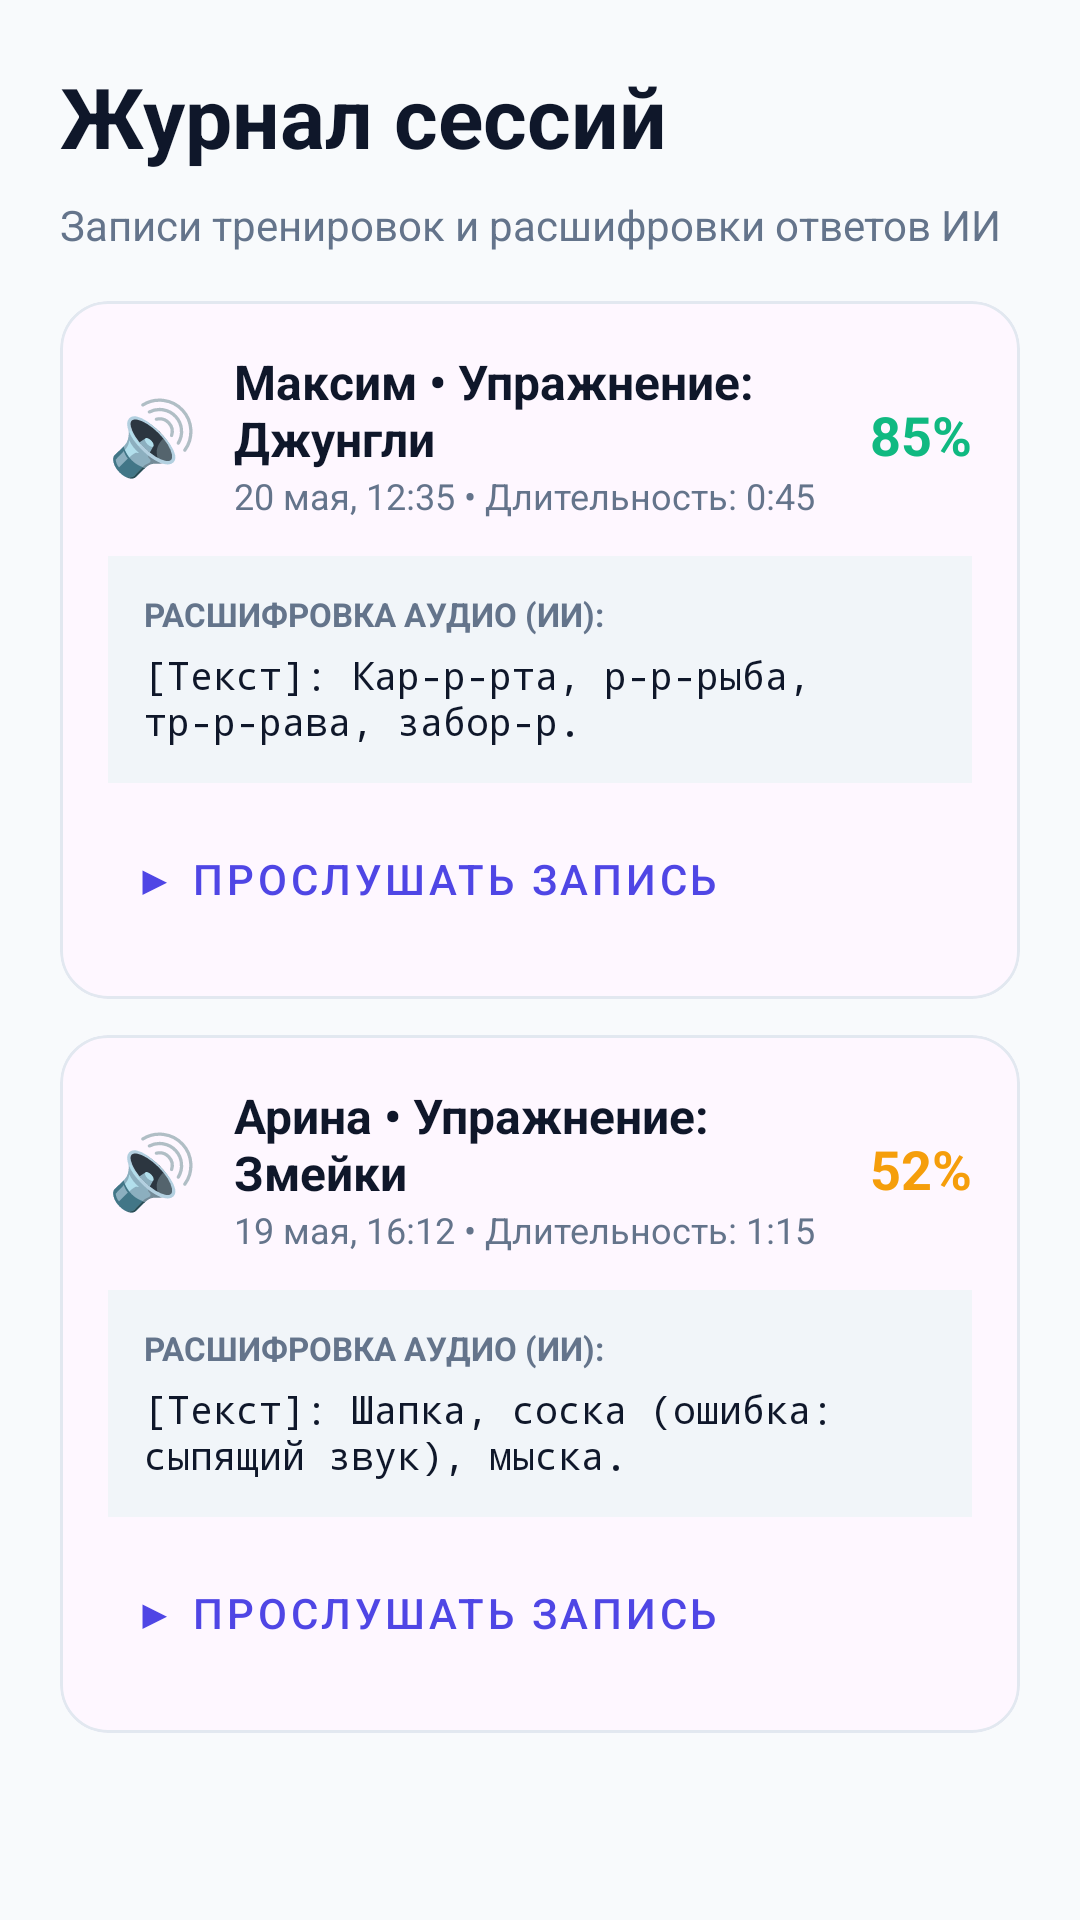

Write the Android layout XML for this screen, with the resource values it uses.
<!-- AndroidManifest.xml: application theme Theme.SpeechKids_AI -->
<!-- res/layout/fragment_therapist_sessions.xml -->
<?xml version="1.0" encoding="utf-8"?>
<ScrollView xmlns:android="http://schemas.android.com/apk/res/android"
    xmlns:app="http://schemas.android.com/apk/res-auto"
    android:layout_width="match_parent"
    android:layout_height="match_parent"
    android:background="@color/surface"
    android:fillViewport="true">

    <LinearLayout
        android:layout_width="match_parent"
        android:layout_height="wrap_content"
        android:orientation="vertical"
        android:padding="20dp">

        <TextView
            android:layout_width="match_parent"
            android:layout_height="wrap_content"
            android:text="Журнал сессий"
            android:textColor="@color/text_primary"
            android:textSize="28sp"
            android:textStyle="bold" />

        <TextView
            android:layout_width="match_parent"
            android:layout_height="wrap_content"
            android:layout_marginTop="8dp"
            android:text="Записи тренировок и расшифровки ответов ИИ"
            android:textColor="@color/text_secondary"
            android:textSize="14sp" />

        
        <com.google.android.material.card.MaterialCardView
            android:layout_width="match_parent"
            android:layout_height="wrap_content"
            android:layout_marginTop="16dp"
            app:cardCornerRadius="16dp"
            app:strokeColor="@color/border_light"
            app:strokeWidth="1dp">

            <LinearLayout
                android:layout_width="match_parent"
                android:layout_height="wrap_content"
                android:orientation="vertical"
                android:padding="16dp">

                <LinearLayout
                    android:layout_width="match_parent"
                    android:layout_height="wrap_content"
                    android:orientation="horizontal"
                    android:gravity="center_vertical">

                    <TextView
                        android:layout_width="wrap_content"
                        android:layout_height="wrap_content"
                        android:text="🔊"
                        android:textSize="24sp" />

                    <LinearLayout
                        android:layout_width="0dp"
                        android:layout_weight="1"
                        android:layout_height="wrap_content"
                        android:layout_marginStart="12dp"
                        android:orientation="vertical">

                        <TextView
                            android:layout_width="wrap_content"
                            android:layout_height="wrap_content"
                            android:text="Максим • Упражнение: Джунгли"
                            android:textStyle="bold"
                            android:textColor="@color/text_primary"
                            android:textSize="16sp" />

                        <TextView
                            android:layout_width="wrap_content"
                            android:layout_height="wrap_content"
                            android:text="20 мая, 12:35 • Длительность: 0:45"
                            android:textColor="@color/text_secondary"
                            android:textSize="12sp" />
                    </LinearLayout>

                    <TextView
                        android:layout_width="wrap_content"
                        android:layout_height="wrap_content"
                        android:text="85%"
                        android:textColor="@color/success"
                        android:textStyle="bold"
                        android:textSize="18sp" />
                </LinearLayout>

                
                <LinearLayout
                    android:layout_width="match_parent"
                    android:layout_height="wrap_content"
                    android:layout_marginTop="12dp"
                    android:background="@color/background"
                    android:padding="12dp"
                    android:orientation="vertical">

                    <TextView
                        android:layout_width="wrap_content"
                        android:layout_height="wrap_content"
                        android:text="РАСШИФРОВКА АУДИО (ИИ):"
                        android:textSize="11sp"
                        android:textStyle="bold"
                        android:textColor="@color/text_secondary" />

                    <TextView
                        android:id="@+id/transcriptionText1"
                        android:layout_width="match_parent"
                        android:layout_height="wrap_content"
                        android:layout_marginTop="4dp"
                        android:text="[Текст]: Кар-р-рта, р-р-рыба, тр-р-рава, забор-р."
                        android:typeface="monospace"
                        android:textColor="@color/text_primary"
                        android:textSize="13sp" />
                </LinearLayout>

                <com.google.android.material.button.MaterialButton
                    android:id="@+id/playVoiceButton1"
                    style="@style/Widget.MaterialComponents.Button.TextButton"
                    android:layout_width="wrap_content"
                    android:layout_height="wrap_content"
                    android:layout_marginTop="8dp"
                    android:text="▶ Прослушать запись" />
            </LinearLayout>
        </com.google.android.material.card.MaterialCardView>

        
        <com.google.android.material.card.MaterialCardView
            android:layout_width="match_parent"
            android:layout_height="wrap_content"
            android:layout_marginTop="12dp"
            app:cardCornerRadius="16dp"
            app:strokeColor="@color/border_light"
            app:strokeWidth="1dp">

            <LinearLayout
                android:layout_width="match_parent"
                android:layout_height="wrap_content"
                android:orientation="vertical"
                android:padding="16dp">

                <LinearLayout
                    android:layout_width="match_parent"
                    android:layout_height="wrap_content"
                    android:orientation="horizontal"
                    android:gravity="center_vertical">

                    <TextView
                        android:layout_width="wrap_content"
                        android:layout_height="wrap_content"
                        android:text="🔊"
                        android:textSize="24sp" />

                    <LinearLayout
                        android:layout_width="0dp"
                        android:layout_weight="1"
                        android:layout_height="wrap_content"
                        android:layout_marginStart="12dp"
                        android:orientation="vertical">

                        <TextView
                            android:layout_width="wrap_content"
                            android:layout_height="wrap_content"
                            android:text="Арина • Упражнение: Змейки"
                            android:textStyle="bold"
                            android:textColor="@color/text_primary"
                            android:textSize="16sp" />

                        <TextView
                            android:layout_width="wrap_content"
                            android:layout_height="wrap_content"
                            android:text="19 мая, 16:12 • Длительность: 1:15"
                            android:textColor="@color/text_secondary"
                            android:textSize="12sp" />
                    </LinearLayout>

                    <TextView
                        android:layout_width="wrap_content"
                        android:layout_height="wrap_content"
                        android:text="52%"
                        android:textColor="@color/warning"
                        android:textStyle="bold"
                        android:textSize="18sp" />
                </LinearLayout>

                
                <LinearLayout
                    android:layout_width="match_parent"
                    android:layout_height="wrap_content"
                    android:layout_marginTop="12dp"
                    android:background="@color/background"
                    android:padding="12dp"
                    android:orientation="vertical">

                    <TextView
                        android:layout_width="wrap_content"
                        android:layout_height="wrap_content"
                        android:text="РАСШИФРОВКА АУДИО (ИИ):"
                        android:textSize="11sp"
                        android:textStyle="bold"
                        android:textColor="@color/text_secondary" />

                    <TextView
                        android:id="@+id/transcriptionText2"
                        android:layout_width="match_parent"
                        android:layout_height="wrap_content"
                        android:layout_marginTop="4dp"
                        android:text="[Текст]: Шапка, соска (ошибка: сыпящий звук), мыска."
                        android:typeface="monospace"
                        android:textColor="@color/text_primary"
                        android:textSize="13sp" />
                </LinearLayout>

                <com.google.android.material.button.MaterialButton
                    android:id="@+id/playVoiceButton2"
                    style="@style/Widget.MaterialComponents.Button.TextButton"
                    android:layout_width="wrap_content"
                    android:layout_height="wrap_content"
                    android:layout_marginTop="8dp"
                    android:text="▶ Прослушать запись" />
            </LinearLayout>
        </com.google.android.material.card.MaterialCardView>
    </LinearLayout>
</ScrollView>
<!-- resources referenced by this layout -->
<resources>
  <color name="background">#F1F5F9</color>
  <color name="border_light">#E2E8F0</color>
  <color name="success">#10B981</color>
  <color name="surface">#F8FAFC</color>
  <color name="text_primary">#0F172A</color>
  <color name="text_secondary">#64748B</color>
  <color name="warning">#F59E0B</color>
  <style name="Theme.SpeechKids_AI" parent="Base.Theme.SpeechKids_AI" />
  <style name="Base.Theme.SpeechKids_AI" parent="Theme.Material3.DayNight.NoActionBar">
          <item name="colorPrimary">#4F46E5</item>
          <item name="colorSecondary">#10B981</item>
          <item name="colorTertiary">#F97316</item>
          <item name="colorError">#EF4444</item>
          <item name="android:colorBackground">#F8FAFC</item>
          <item name="android:windowLightStatusBar">true</item>
      </style>
</resources>
